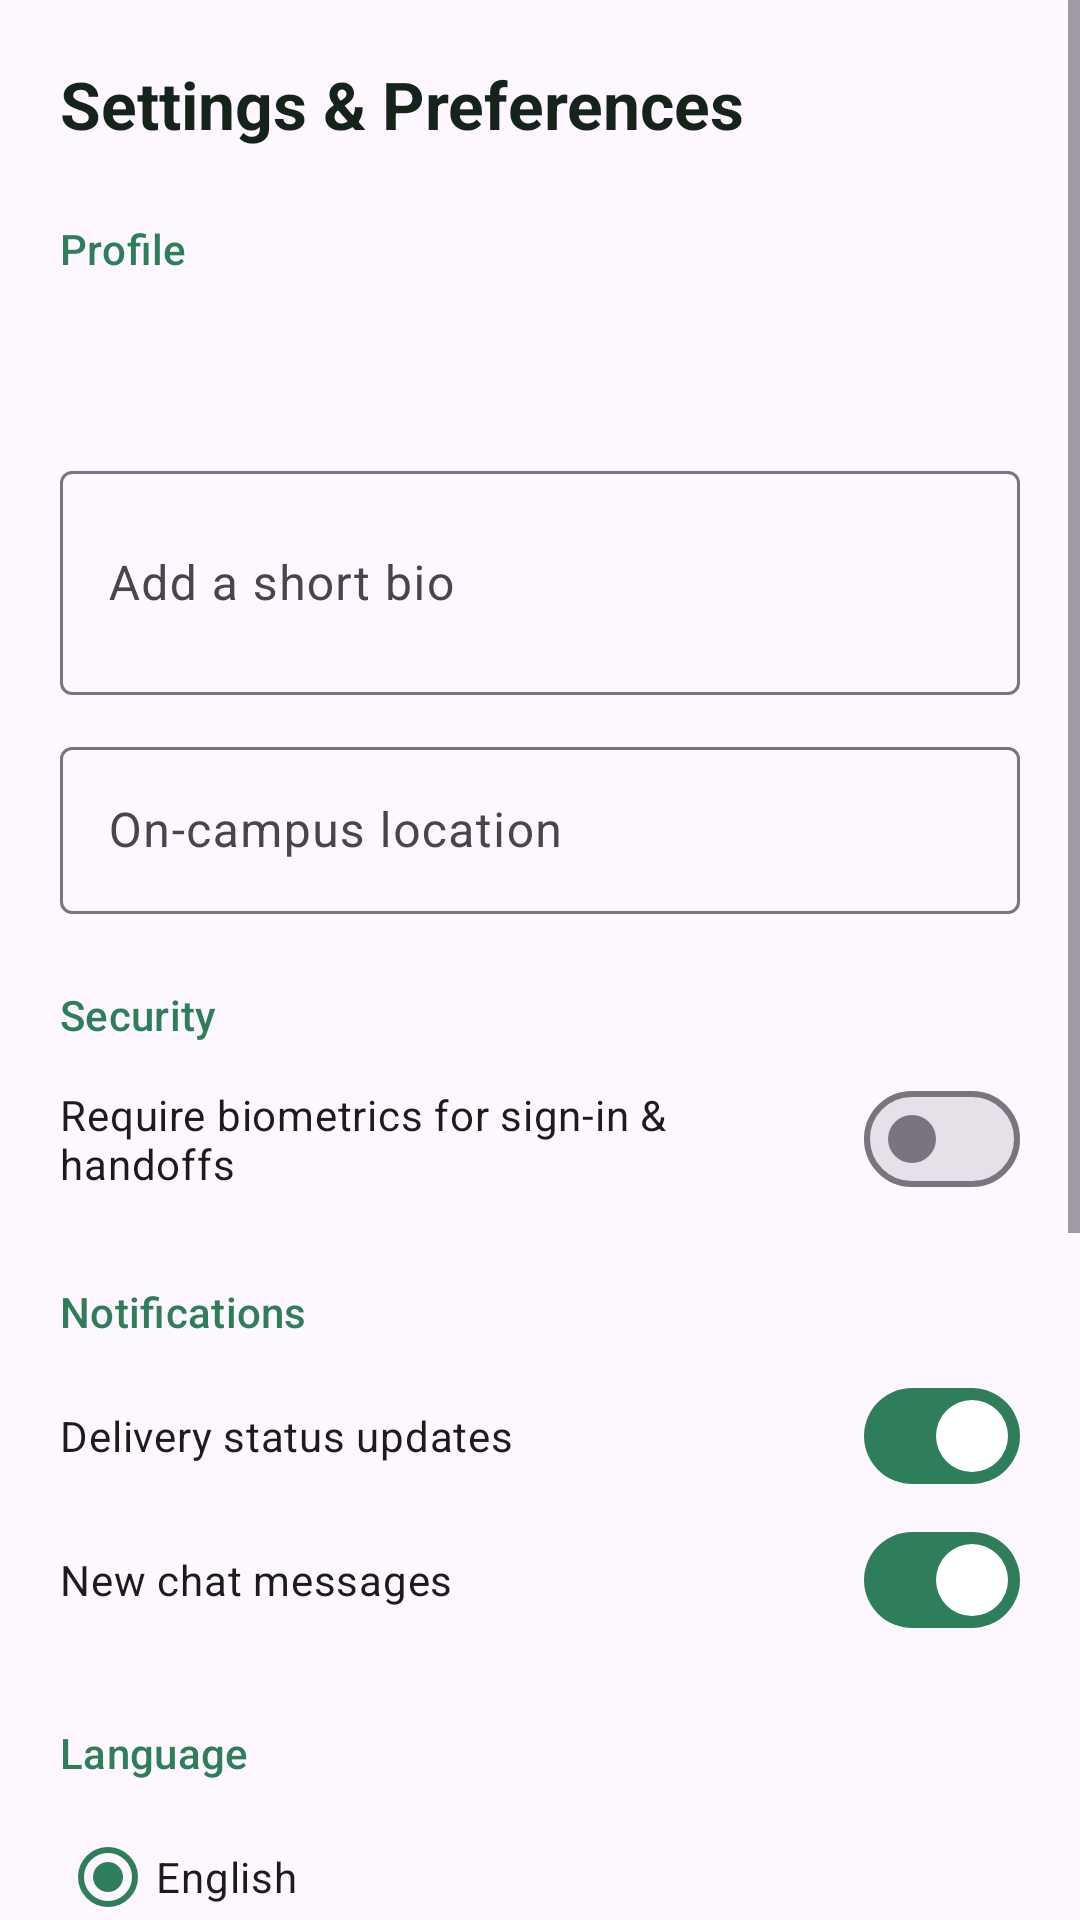

This screen was rendered from an Android layout file. Write that file and the resources it references.
<!-- AndroidManifest.xml: application theme Theme.CampusRelay -->
<!-- res/layout/fragment_settings.xml -->
<?xml version="1.0" encoding="utf-8"?>
<ScrollView xmlns:android="http://schemas.android.com/apk/res/android"
    xmlns:app="http://schemas.android.com/apk/res-auto"
    xmlns:tools="http://schemas.android.com/tools"
    android:layout_width="match_parent"
    android:layout_height="match_parent"
    android:fillViewport="true"
    tools:context=".ui.settings.SettingsFragment">

    <LinearLayout
        android:layout_width="match_parent"
        android:layout_height="wrap_content"
        android:orientation="vertical"
        android:padding="20dp">

        <TextView
            android:layout_width="wrap_content"
            android:layout_height="wrap_content"
            android:text="@string/settings_title"
            android:textColor="@color/relay_text_primary"
            android:textSize="22sp"
            android:textStyle="bold" />

        
        <TextView
            style="@style/TextAppearance.Material3.LabelLarge"
            android:layout_width="wrap_content"
            android:layout_height="wrap_content"
            android:layout_marginTop="24dp"
            android:text="@string/settings_profile_section"
            android:textColor="@color/relay_green_primary" />

        <TextView
            android:id="@+id/text_profile_name"
            android:layout_width="match_parent"
            android:layout_height="wrap_content"
            android:layout_marginTop="8dp"
            android:textColor="@color/relay_text_primary"
            android:textSize="16sp"
            android:textStyle="bold"
            tools:text="Thabo Matshete" />

        <TextView
            android:id="@+id/text_profile_email"
            android:layout_width="match_parent"
            android:layout_height="wrap_content"
            android:textColor="@color/relay_text_secondary"
            android:textSize="13sp"
            tools:text="st10453046@vcconnect.edu.za" />

        <com.google.android.material.textfield.TextInputLayout
            style="@style/Widget.Material3.TextInputLayout.OutlinedBox"
            android:layout_width="match_parent"
            android:layout_height="wrap_content"
            android:layout_marginTop="12dp"
            android:hint="@string/settings_bio_hint">

            <com.google.android.material.textfield.TextInputEditText
                android:id="@+id/edit_bio"
                android:layout_width="match_parent"
                android:layout_height="wrap_content"
                android:inputType="textMultiLine"
                android:minLines="2" />
        </com.google.android.material.textfield.TextInputLayout>

        <com.google.android.material.textfield.TextInputLayout
            style="@style/Widget.Material3.TextInputLayout.OutlinedBox"
            android:layout_width="match_parent"
            android:layout_height="wrap_content"
            android:layout_marginTop="12dp"
            android:hint="@string/settings_location_label">

            <com.google.android.material.textfield.TextInputEditText
                android:id="@+id/edit_location"
                android:layout_width="match_parent"
                android:layout_height="wrap_content"
                android:inputType="text" />
        </com.google.android.material.textfield.TextInputLayout>

        
        <TextView
            style="@style/TextAppearance.Material3.LabelLarge"
            android:layout_width="wrap_content"
            android:layout_height="wrap_content"
            android:layout_marginTop="24dp"
            android:text="@string/settings_security_section"
            android:textColor="@color/relay_green_primary" />

        <com.google.android.material.materialswitch.MaterialSwitch
            android:id="@+id/switch_biometric_lock"
            android:layout_width="match_parent"
            android:layout_height="wrap_content"
            android:layout_marginTop="8dp"
            android:text="@string/settings_biometric_lock" />

        
        <TextView
            style="@style/TextAppearance.Material3.LabelLarge"
            android:layout_width="wrap_content"
            android:layout_height="wrap_content"
            android:layout_marginTop="24dp"
            android:text="@string/settings_notifications_section"
            android:textColor="@color/relay_green_primary" />

        <com.google.android.material.materialswitch.MaterialSwitch
            android:id="@+id/switch_notify_delivery"
            android:layout_width="match_parent"
            android:layout_height="wrap_content"
            android:layout_marginTop="8dp"
            android:checked="true"
            android:text="@string/settings_notify_delivery_status" />

        <com.google.android.material.materialswitch.MaterialSwitch
            android:id="@+id/switch_notify_chat"
            android:layout_width="match_parent"
            android:layout_height="wrap_content"
            android:checked="true"
            android:text="@string/settings_notify_chat" />

        
        <TextView
            style="@style/TextAppearance.Material3.LabelLarge"
            android:layout_width="wrap_content"
            android:layout_height="wrap_content"
            android:layout_marginTop="24dp"
            android:text="@string/settings_language_section"
            android:textColor="@color/relay_green_primary" />

        <RadioGroup
            android:id="@+id/radio_group_language"
            android:layout_width="match_parent"
            android:layout_height="wrap_content"
            android:layout_marginTop="8dp"
            android:orientation="vertical">

            <RadioButton
                android:id="@+id/radio_lang_en"
                android:layout_width="match_parent"
                android:layout_height="wrap_content"
                android:checked="true"
                android:text="@string/language_english" />

            <RadioButton
                android:id="@+id/radio_lang_zu"
                android:layout_width="match_parent"
                android:layout_height="wrap_content"
                android:text="@string/language_zulu" />

            <RadioButton
                android:id="@+id/radio_lang_af"
                android:layout_width="match_parent"
                android:layout_height="wrap_content"
                android:text="@string/language_afrikaans" />
        </RadioGroup>

        
        <TextView
            style="@style/TextAppearance.Material3.LabelLarge"
            android:layout_width="wrap_content"
            android:layout_height="wrap_content"
            android:layout_marginTop="24dp"
            android:text="@string/settings_appearance_section"
            android:textColor="@color/relay_green_primary" />

        <com.google.android.material.materialswitch.MaterialSwitch
            android:id="@+id/switch_dark_mode"
            android:layout_width="match_parent"
            android:layout_height="wrap_content"
            android:layout_marginTop="8dp"
            android:text="@string/settings_dark_mode" />

        <com.google.android.material.button.MaterialButton
            android:id="@+id/button_save"
            android:layout_width="match_parent"
            android:layout_height="wrap_content"
            android:layout_marginTop="28dp"
            android:text="@string/settings_save" />

        <com.google.android.material.button.MaterialButton
            android:id="@+id/button_sign_out"
            style="@style/Widget.Material3.Button.TextButton"
            android:layout_width="match_parent"
            android:layout_height="wrap_content"
            android:layout_marginTop="8dp"
            android:text="@string/settings_sign_out"
            android:textColor="@color/relay_error" />

    </LinearLayout>
</ScrollView>
<!-- resources referenced by this layout -->
<resources>
  <color name="relay_error">#C0392B</color>
  <color name="relay_green_primary">#2E7D5B</color>
  <color name="relay_text_primary">#16221C</color>
  <color name="relay_text_secondary">#5B6B62</color>
  <string name="language_afrikaans">Afrikaans</string>
  <string name="language_english">English</string>
  <string name="language_zulu">isiZulu</string>
  <string name="settings_appearance_section">Appearance</string>
  <string name="settings_bio_hint">Add a short bio</string>
  <string name="settings_biometric_lock">Require biometrics for sign-in &amp; handoffs</string>
  <string name="settings_dark_mode">Dark mode</string>
  <string name="settings_language_section">Language</string>
  <string name="settings_location_label">On-campus location</string>
  <string name="settings_notifications_section">Notifications</string>
  <string name="settings_notify_chat">New chat messages</string>
  <string name="settings_notify_delivery_status">Delivery status updates</string>
  <string name="settings_profile_section">Profile</string>
  <string name="settings_save">Save changes</string>
  <string name="settings_security_section">Security</string>
  <string name="settings_sign_out">Sign out</string>
  <string name="settings_title">Settings &amp; Preferences</string>
  <style name="Theme.CampusRelay" parent="Base.Theme.CampusRelay" />
  <style name="Base.Theme.CampusRelay" parent="Theme.Material3.DayNight.NoActionBar">
          <item name="colorPrimary">@color/relay_green_primary</item>
          <item name="colorPrimaryVariant">@color/relay_green_dark</item>
          <item name="colorOnPrimary">@color/white</item>
          <item name="colorSecondary">@color/relay_amber_accent</item>
          <item name="colorOnSecondary">@color/relay_text_primary</item>
          <item name="android:statusBarColor">@color/relay_green_primary</item>
          <item name="android:windowLightStatusBar">false</item>
      </style>
  <color name="relay_green_dark">#1B5E3F</color>
  <color name="white">#FFFFFFFF</color>
  <color name="relay_amber_accent">#F2A93B</color>
</resources>
